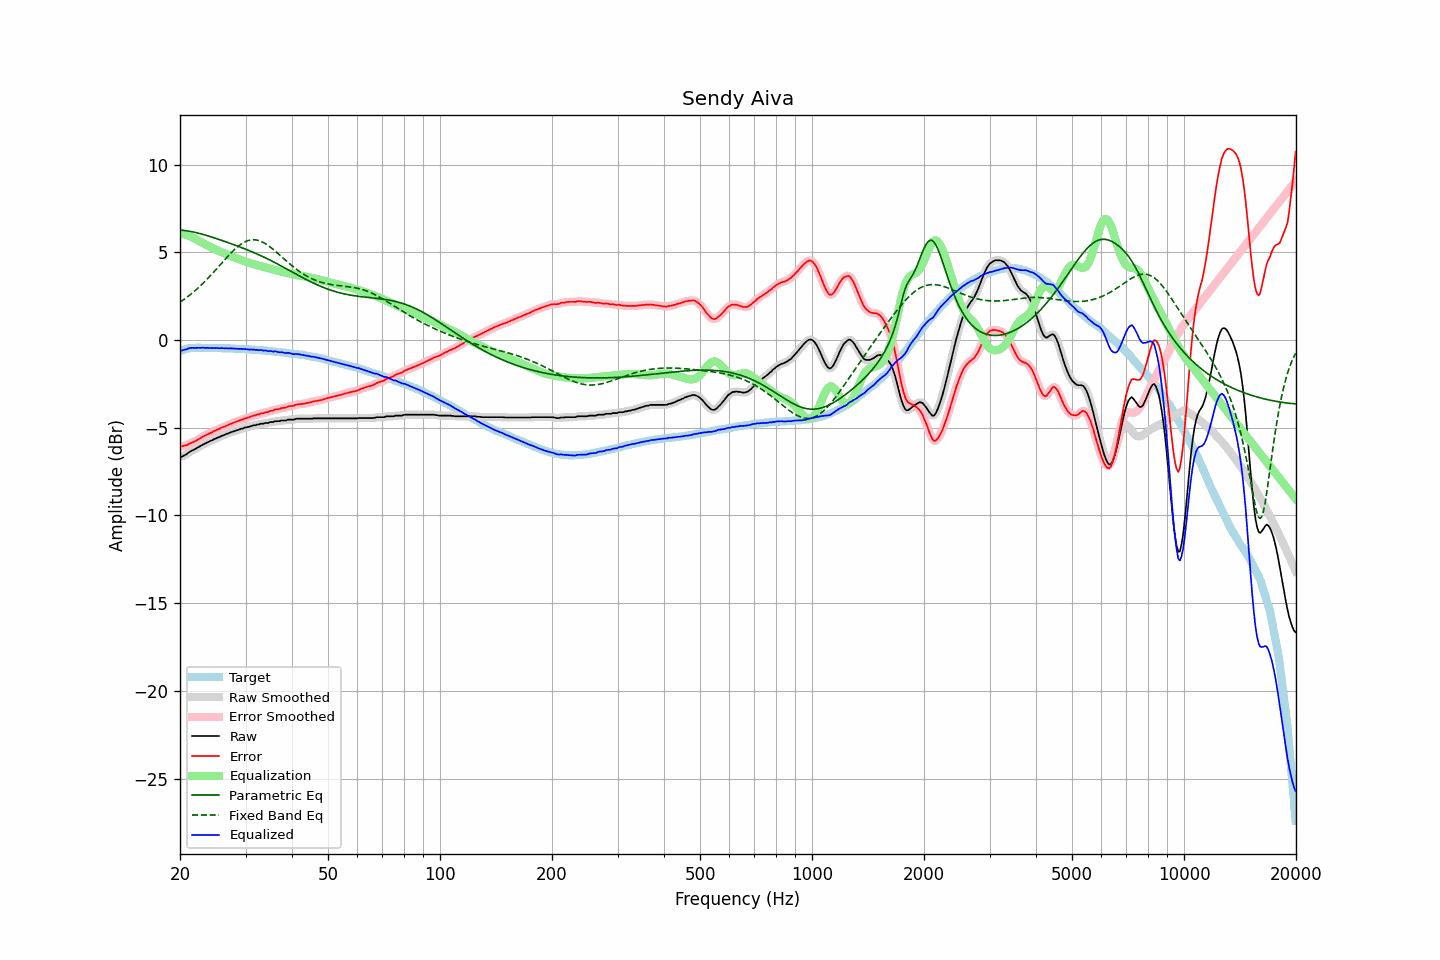

The table this chart was drawn from, first rows:
frequency, raw, error, smoothed, error_smoothed, equalization, parametric_eq, fixed_band_eq, equalized_raw, equalized_smoothed, target
20.00, -6.67, -6.05, -6.68, -6.05, 6.07, 6.26, 2.15, -0.60, -0.60, -0.62
20.20, -6.66, -6.07, -6.65, -6.05, 6.05, 6.26, 2.22, -0.60, -0.59, -0.59
20.40, -6.61, -6.04, -6.61, -6.05, 6.03, 6.25, 2.28, -0.58, -0.58, -0.56
20.61, -6.56, -6.02, -6.57, -6.03, 6.01, 6.24, 2.35, -0.55, -0.56, -0.54
20.81, -6.52, -6.00, -6.51, -5.99, 5.98, 6.22, 2.41, -0.54, -0.52, -0.51
21.02, -6.44, -5.96, -6.45, -5.95, 5.95, 6.21, 2.48, -0.49, -0.50, -0.48
21.23, -6.38, -5.91, -6.38, -5.91, 5.91, 6.19, 2.55, -0.46, -0.47, -0.47
21.44, -6.33, -5.86, -6.33, -5.86, 5.88, 6.18, 2.63, -0.45, -0.45, -0.46
21.66, -6.28, -5.83, -6.28, -5.83, 5.83, 6.16, 2.70, -0.45, -0.45, -0.45
21.87, -6.24, -5.78, -6.23, -5.78, 5.78, 6.14, 2.78, -0.46, -0.45, -0.45
22.09, -6.19, -5.74, -6.18, -5.74, 5.73, 6.12, 2.86, -0.46, -0.45, -0.44
22.31, -6.13, -5.68, -6.13, -5.69, 5.68, 6.10, 2.94, -0.45, -0.45, -0.44
22.54, -6.08, -5.64, -6.08, -5.63, 5.63, 6.07, 3.03, -0.45, -0.45, -0.44
22.76, -6.03, -5.58, -6.02, -5.58, 5.58, 6.05, 3.11, -0.45, -0.44, -0.44
22.99, -5.97, -5.52, -5.98, -5.53, 5.53, 6.02, 3.20, -0.44, -0.45, -0.45
23.22, -5.93, -5.48, -5.93, -5.47, 5.48, 6.00, 3.29, -0.45, -0.45, -0.45
23.45, -5.89, -5.43, -5.88, -5.43, 5.43, 5.97, 3.38, -0.46, -0.45, -0.45
23.69, -5.83, -5.38, -5.84, -5.38, 5.38, 5.94, 3.48, -0.45, -0.45, -0.45
23.92, -5.80, -5.34, -5.80, -5.34, 5.34, 5.92, 3.57, -0.46, -0.46, -0.45
24.16, -5.75, -5.29, -5.75, -5.30, 5.29, 5.89, 3.67, -0.46, -0.46, -0.45
24.40, -5.72, -5.26, -5.71, -5.25, 5.25, 5.86, 3.77, -0.47, -0.46, -0.45
24.65, -5.66, -5.20, -5.67, -5.21, 5.21, 5.83, 3.87, -0.45, -0.46, -0.46
24.89, -5.63, -5.16, -5.62, -5.16, 5.16, 5.80, 3.97, -0.46, -0.46, -0.46
25.14, -5.58, -5.11, -5.58, -5.12, 5.12, 5.77, 4.08, -0.46, -0.46, -0.46
25.39, -5.55, -5.08, -5.55, -5.08, 5.08, 5.74, 4.18, -0.47, -0.47, -0.46
25.65, -5.51, -5.05, -5.50, -5.04, 5.04, 5.71, 4.28, -0.47, -0.47, -0.46
25.91, -5.46, -4.99, -5.47, -5.00, 5.00, 5.67, 4.39, -0.46, -0.47, -0.47
26.16, -5.43, -4.95, -5.43, -4.95, 4.96, 5.64, 4.49, -0.47, -0.47, -0.47
26.43, -5.40, -4.93, -5.39, -4.92, 4.92, 5.61, 4.59, -0.48, -0.47, -0.47
26.69, -5.35, -4.88, -5.36, -4.88, 4.88, 5.58, 4.69, -0.47, -0.48, -0.47
26.96, -5.33, -4.86, -5.32, -4.84, 4.84, 5.55, 4.79, -0.49, -0.48, -0.47
27.23, -5.28, -4.80, -5.28, -4.80, 4.80, 5.51, 4.89, -0.48, -0.48, -0.48
27.50, -5.25, -4.77, -5.25, -4.77, 4.77, 5.48, 4.98, -0.48, -0.48, -0.48
27.77, -5.22, -4.72, -5.22, -4.73, 4.73, 5.45, 5.08, -0.49, -0.49, -0.49
28.05, -5.19, -4.69, -5.19, -4.69, 4.69, 5.41, 5.16, -0.50, -0.50, -0.49
28.33, -5.16, -4.65, -5.16, -4.66, 4.66, 5.38, 5.25, -0.50, -0.50, -0.50
28.62, -5.13, -4.63, -5.13, -4.62, 4.62, 5.34, 5.32, -0.51, -0.51, -0.50
28.90, -5.10, -4.59, -5.10, -4.59, 4.59, 5.31, 5.40, -0.51, -0.51, -0.50
29.19, -5.06, -4.55, -5.07, -4.56, 4.56, 5.27, 5.46, -0.50, -0.51, -0.51
29.48, -5.05, -4.53, -5.04, -4.52, 4.52, 5.24, 5.52, -0.52, -0.51, -0.51
29.78, -5.00, -4.48, -5.01, -4.49, 4.49, 5.20, 5.57, -0.51, -0.52, -0.52
30.08, -4.99, -4.47, -4.99, -4.46, 4.46, 5.17, 5.62, -0.53, -0.53, -0.52
30.38, -4.96, -4.43, -4.96, -4.43, 4.43, 5.13, 5.65, -0.53, -0.53, -0.53
30.68, -4.95, -4.42, -4.94, -4.40, 4.40, 5.09, 5.68, -0.55, -0.54, -0.53
30.99, -4.91, -4.37, -4.91, -4.37, 4.37, 5.05, 5.70, -0.54, -0.54, -0.54
31.30, -4.89, -4.34, -4.89, -4.34, 4.34, 5.02, 5.71, -0.55, -0.55, -0.55
31.61, -4.86, -4.31, -4.86, -4.31, 4.31, 4.98, 5.71, -0.55, -0.55, -0.55
31.93, -4.86, -4.30, -4.85, -4.29, 4.28, 4.94, 5.70, -0.58, -0.57, -0.56
32.24, -4.82, -4.25, -4.83, -4.26, 4.26, 4.90, 5.69, -0.56, -0.57, -0.57
32.57, -4.82, -4.25, -4.81, -4.23, 4.23, 4.86, 5.66, -0.59, -0.58, -0.57
32.89, -4.78, -4.20, -4.79, -4.21, 4.21, 4.82, 5.63, -0.57, -0.58, -0.58
33.22, -4.77, -4.18, -4.77, -4.18, 4.18, 4.77, 5.59, -0.59, -0.59, -0.59
33.55, -4.77, -4.17, -4.75, -4.16, 4.16, 4.73, 5.55, -0.61, -0.59, -0.59
33.89, -4.73, -4.13, -4.75, -4.14, 4.14, 4.69, 5.49, -0.59, -0.61, -0.60
34.23, -4.73, -4.12, -4.73, -4.12, 4.11, 4.64, 5.44, -0.62, -0.62, -0.61
34.57, -4.73, -4.11, -4.71, -4.08, 4.09, 4.60, 5.37, -0.64, -0.62, -0.62
34.92, -4.68, -4.05, -4.70, -4.07, 4.06, 4.55, 5.31, -0.62, -0.64, -0.63
35.27, -4.68, -4.04, -4.68, -4.04, 4.04, 4.51, 5.23, -0.64, -0.64, -0.64
35.62, -4.68, -4.03, -4.66, -4.00, 4.01, 4.46, 5.16, -0.67, -0.65, -0.65
35.97, -4.63, -3.97, -4.65, -3.98, 3.99, 4.41, 5.08, -0.64, -0.66, -0.66
... 635 more rows
